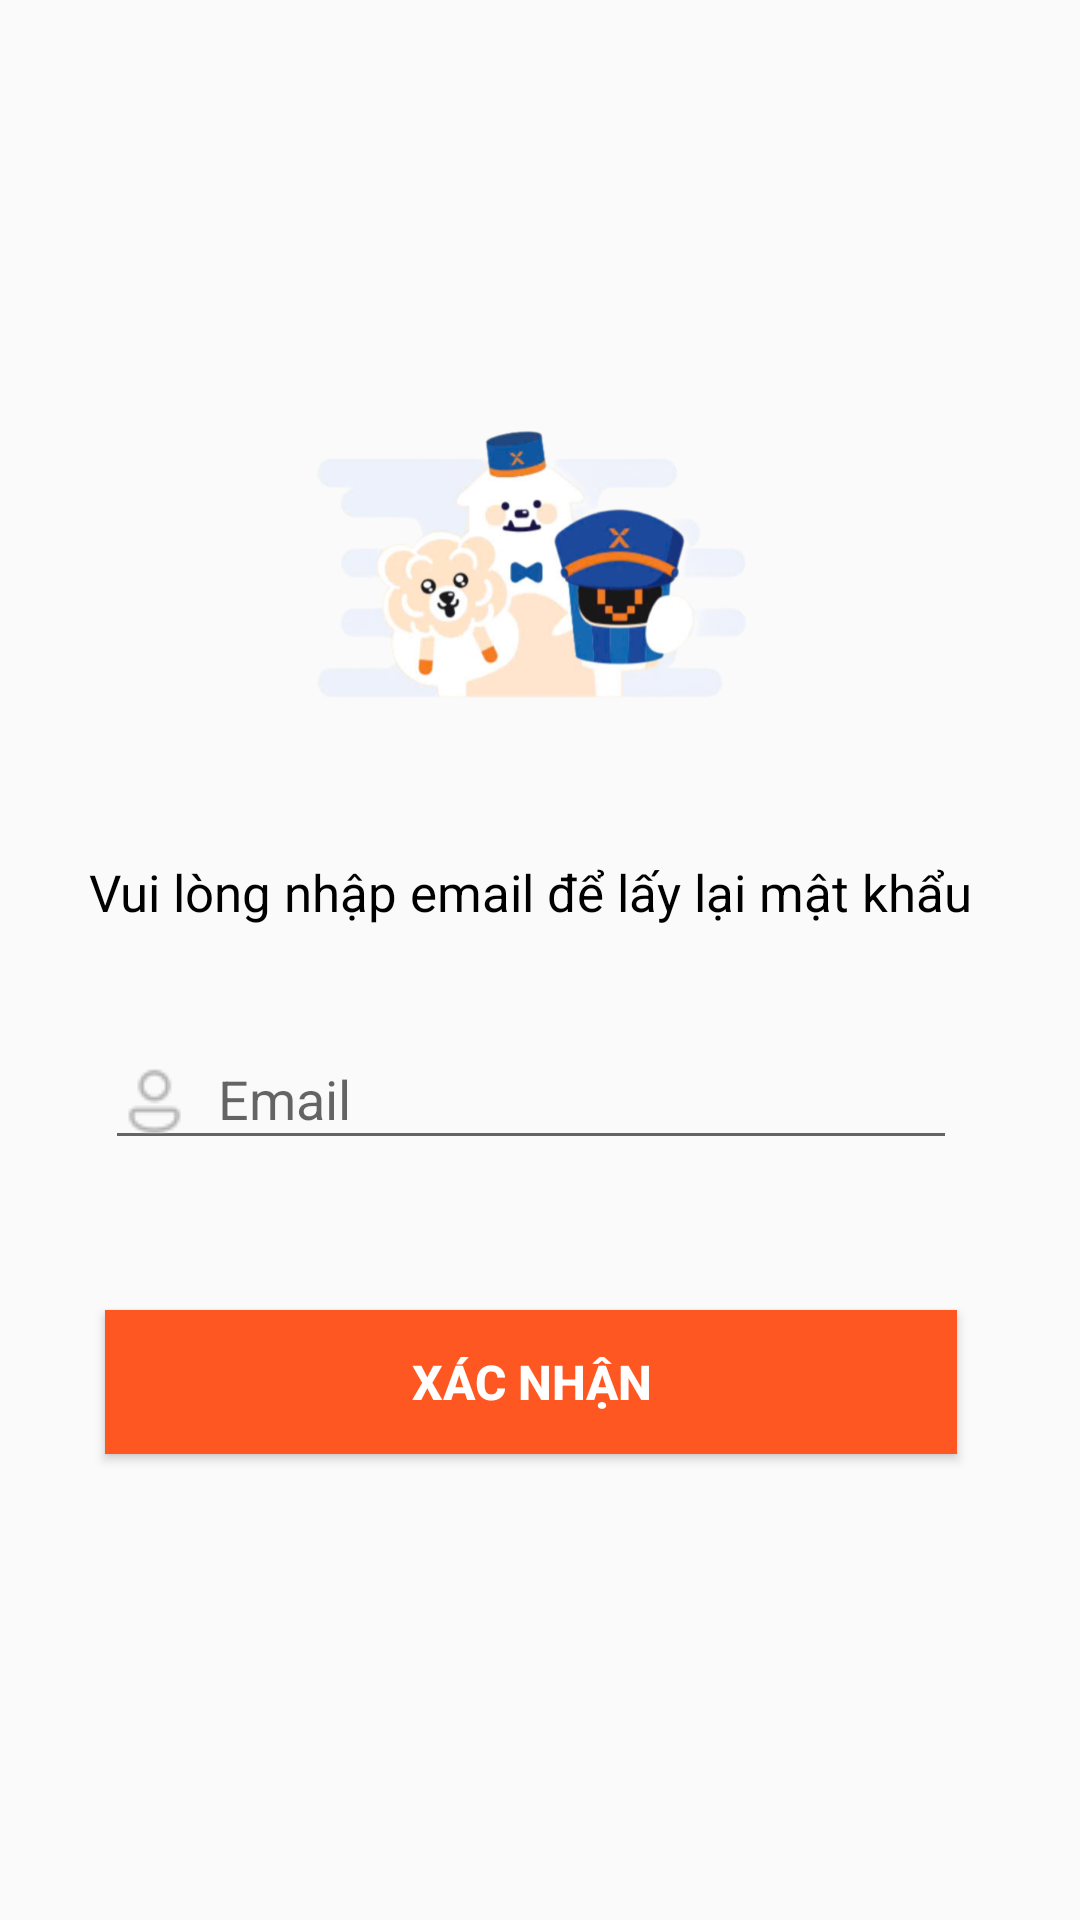

Write the Android layout XML for this screen, with the resource values it uses.
<!-- AndroidManifest.xml: application theme Theme.AppCompat.Light.NoActionBar -->
<!-- res/layout/activity_quen_mat_khau.xml -->
<?xml version="1.0" encoding="utf-8"?>
<androidx.constraintlayout.widget.ConstraintLayout xmlns:android="http://schemas.android.com/apk/res/android"
    xmlns:app="http://schemas.android.com/apk/res-auto"
    xmlns:tools="http://schemas.android.com/tools"
    android:id="@+id/main"
    android:layout_width="match_parent"
    android:layout_height="match_parent"
    tools:context=".QuenMatKhauActivity">

    <LinearLayout
        android:layout_width="match_parent"
        android:layout_height="match_parent"
        android:orientation="vertical"
        android:padding="16dp"
        android:paddingStart="10dp"
        tools:layout_editor_absoluteX="60dp"
        tools:layout_editor_absoluteY="100dp">
        <ImageButton
            android:id="@+id/exit"
            android:layout_margin="20dp"
            android:layout_width="40dp"
            android:layout_height="40dp"
            android:background="@android:color/transparent"
            android:src="@drawable/x35"/>
        <ImageView
            android:id="@+id/imageView2"
            android:layout_width="180dp"
            android:layout_height="180dp"
            android:layout_gravity="center"
            app:srcCompat="@drawable/login" />
        <TextView
            android:layout_width="wrap_content"
            android:layout_height="wrap_content"
            android:layout_gravity="center"
            android:layout_marginTop="10dp"
            android:text="Vui lòng nhập email để lấy lại mật khẩu"
            android:textColor="@color/black"
            android:textSize="17sp" />

        <com.google.android.material.textfield.TextInputLayout
            android:id="@+id/layoutEmail"
            android:layout_width="match_parent"
            android:layout_height="wrap_content"
            android:layout_margin="25dp">

            <com.google.android.material.textfield.TextInputEditText
                android:id="@+id/editEmail"
                android:layout_width="match_parent"
                android:layout_height="wrap_content"
                android:drawableLeft="@drawable/user"
                android:hint="  Email"
                android:inputType="textEmailAddress" />
        </com.google.android.material.textfield.TextInputLayout>

        <Button
            android:id="@+id/btnHoantat"
            android:layout_width="match_parent"
            android:layout_height="wrap_content"
            android:layout_margin="25dp"
            android:background="@color/orange"
            android:text="Xác nhận"
            android:textColor="@color/white"
            android:textSize="16sp"
            android:textStyle="bold"
            app:backgroundTint="@null"
            tools:layout_editor_absoluteX="25dp"
            tools:layout_editor_absoluteY="294dp" />

    </LinearLayout>
</androidx.constraintlayout.widget.ConstraintLayout>
<!-- resources referenced by this layout -->
<resources>
  <color name="black">#FF000000</color>
  <color name="orange">#FF5722</color>
  <color name="white">#FFFFFFFF</color>
  <!-- drawable login: png bitmap (drawable, 181738 bytes) -->
  <!-- drawable user: png bitmap (drawable, 553 bytes) -->
</resources>
